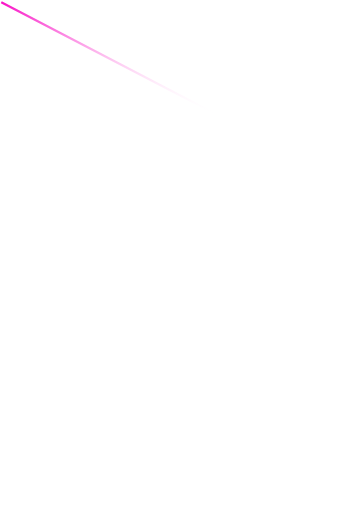
t = 0.00 s
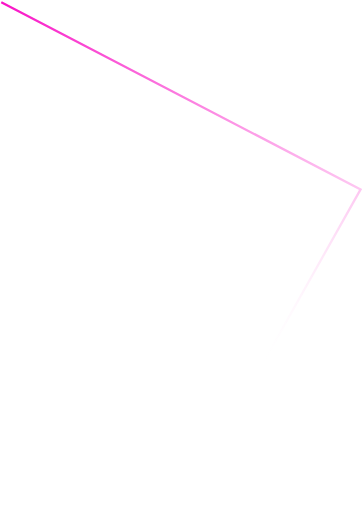
t = 0.25 s
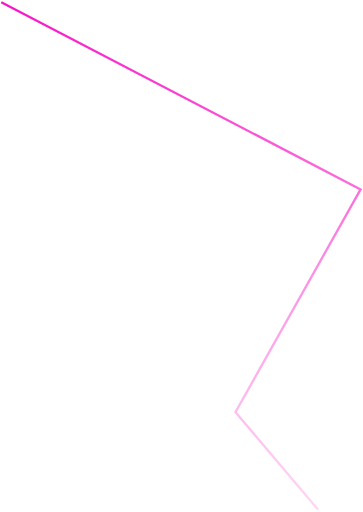
t = 0.75 s
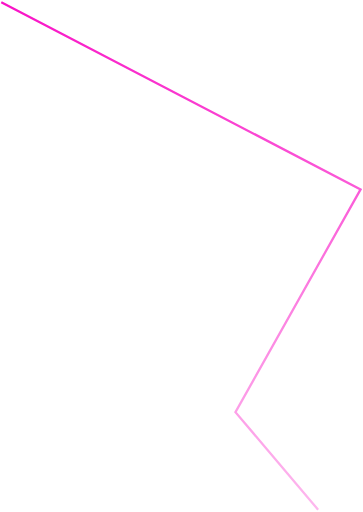
t = 1.00 s
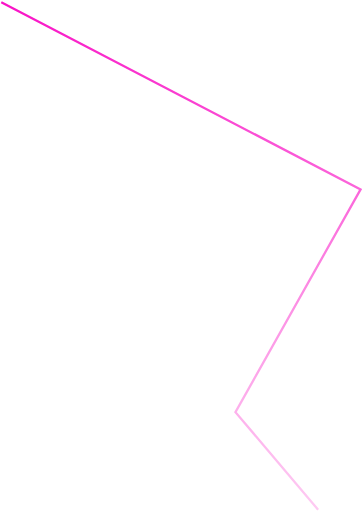
t = 1.30 s
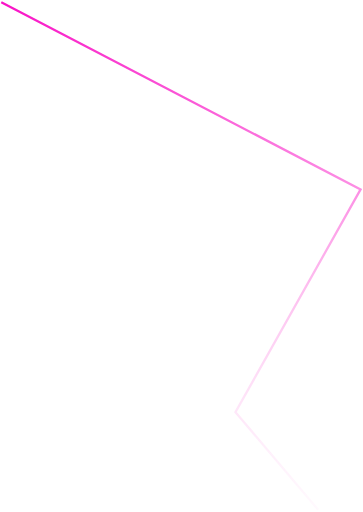
t = 1.70 s

The animated SVG that drew these frames (rendered in a browser with its animation timeline set to each time). Animation: 1 SMIL element (animate=1); one cycle of 2.00 s, repeats indefinitely.

<svg width="158" height="223" viewBox="0 0 158 223" fill="none" xmlns="http://www.w3.org/2000/svg">
<path d="M0.5 1L157 82.5L102.5 179.5L138.5 222" stroke="url(#paint0_linear)"/>
<defs>
<linearGradient id="paint0_linear" x1="78.75" y1="1" x2="78.75" y2="222" gradientUnits="userSpaceOnUse">
<stop stop-color="#F912C6"/>
<stop offset="1" stop-color="white" stop-opacity="0"/>
<animate attributeName="y2" from="0%" to="100%" dur="2s" values="50; 490; 350; 0"
    keyTimes="0; 0.5; 0.8; 1" repeatCount="indefinite" />
</linearGradient>
</defs>
</svg>
